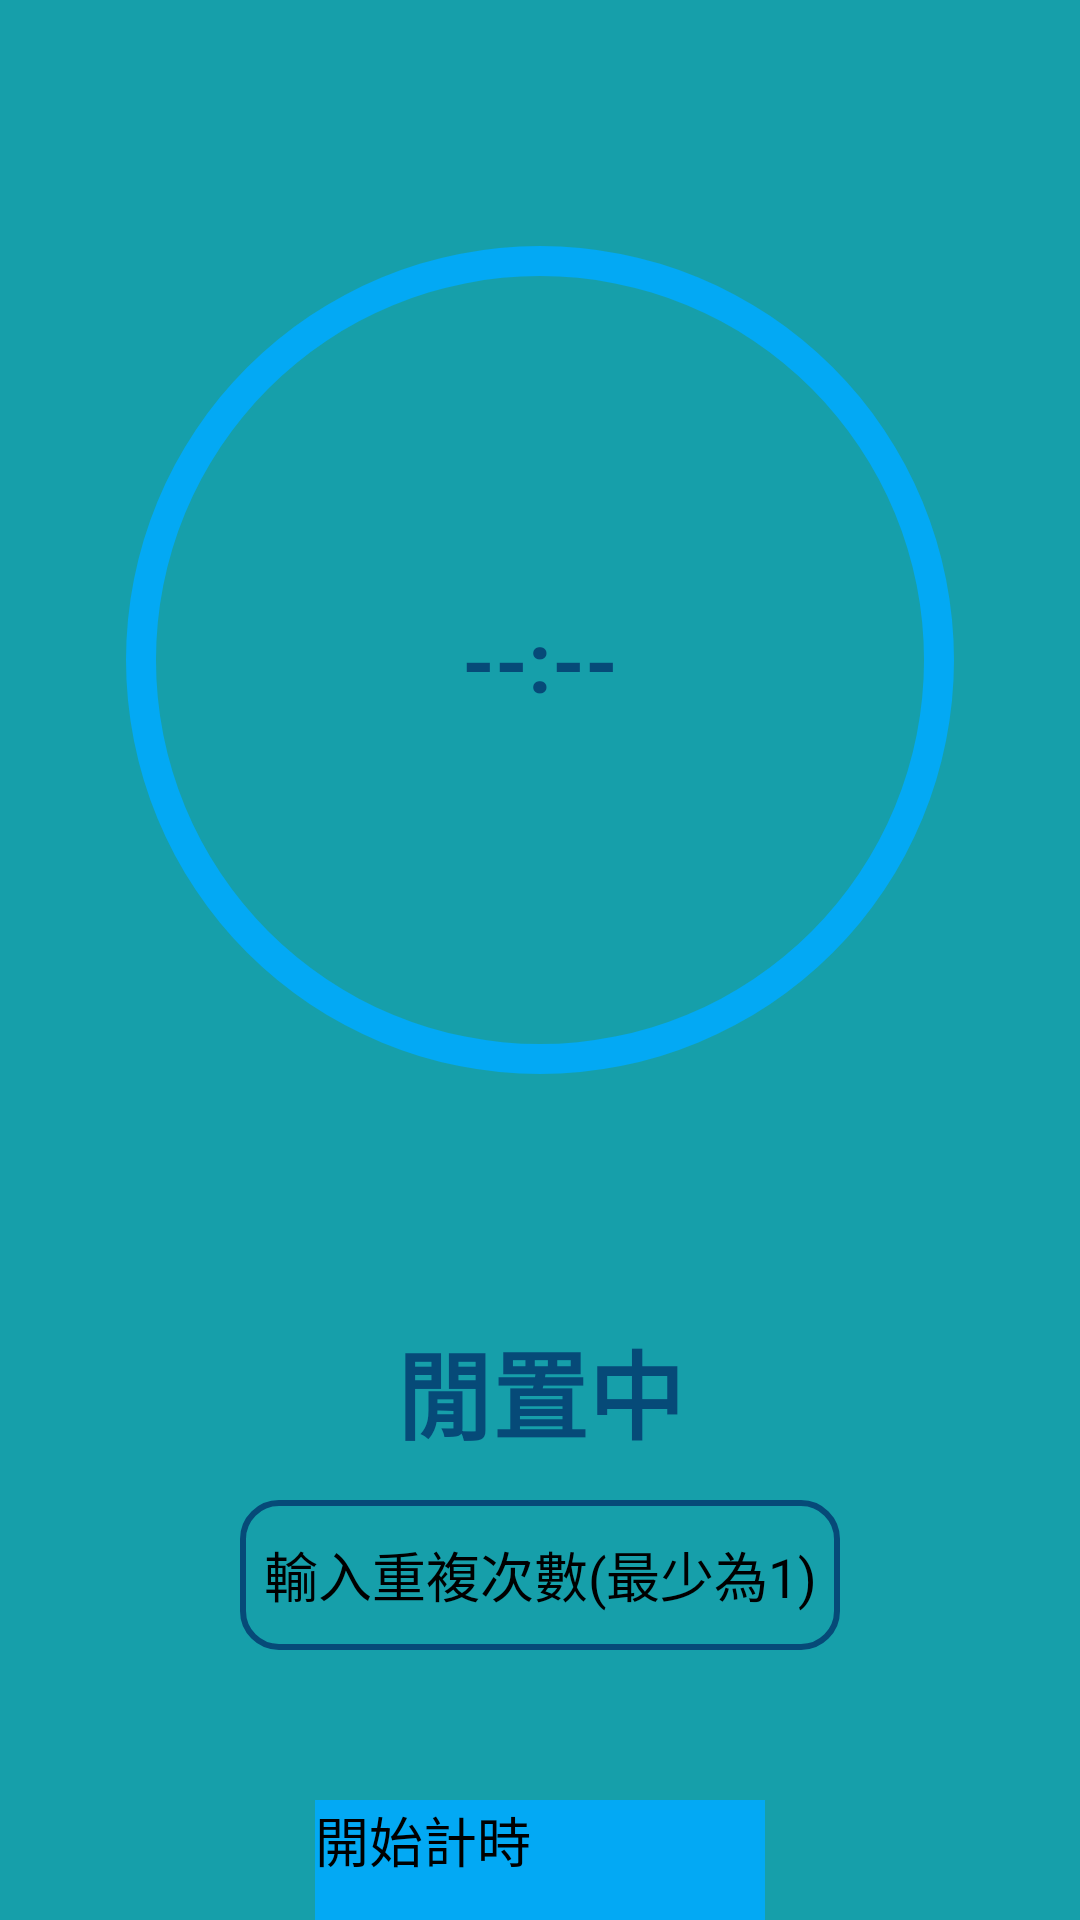

Here is an Android app screen rendered from its layout file. Give the layout XML and the strings, colors and styles it references.
<!-- AndroidManifest.xml: application theme Theme.Aquarium -->
<!-- res/layout/fragment_timer.xml -->
<?xml version="1.0" encoding="utf-8"?>
<RelativeLayout
    xmlns:android="http://schemas.android.com/apk/res/android"
    xmlns:tools="http://schemas.android.com/tools"
    android:layout_width="match_parent"
    android:layout_height="match_parent"
    tools:context=".TimerFragment"
    android:background="@color/mainBlue">

    <RelativeLayout
        android:id="@+id/progress_layout"
        android:layout_width="400dp"
        android:layout_height="400dp"
        android:layout_margin="20dp">

        <ProgressBar
            android:id="@+id/progress_bar"
            style="?android:attr/progressBarStyleHorizontal"
            android:layout_width="match_parent"
            android:layout_height="match_parent"
            android:background="@drawable/circular_shape"
            android:indeterminate="false"
            android:progressDrawable="@drawable/circular_progress_bar"
            android:textAlignment="center" />

        <TextView
            android:id="@+id/progress_text"
            android:layout_width="wrap_content"
            android:layout_height="wrap_content"
            android:layout_alignParentLeft="true"
            android:layout_alignParentRight="true"
            android:layout_centerVertical="true"
            android:gravity="center"
            android:text="--:--"
            android:textColor="@color/iconBlue"
            android:textSize="28sp"
            android:textStyle="bold" />



    </RelativeLayout>

    <TextView
        android:id="@+id/timerStatusText"
        android:layout_width="wrap_content"
        android:layout_height="wrap_content"
        android:layout_below="@id/progress_layout"
        android:layout_centerHorizontal="true"
        android:text="閒置中"
        android:textColor="@color/iconBlue"
        android:textSize="32sp"
        android:textStyle="bold" />

    <EditText
        android:id="@+id/repetitionEditText"
        android:layout_width="200dp"
        android:layout_height="50dp"
        android:hint="輸入重複次數(最少為1)"
        android:layout_marginTop="500dp"
        android:textSize="18sp"
        android:gravity="center"
        android:inputType="number"
        android:background="@drawable/boarder"
        android:layout_centerHorizontal="true" />

    <Button
        android:id="@+id/startButton"
        android:layout_width="150dp"
        android:layout_height="50dp"
        android:layout_centerHorizontal="true"
        android:layout_marginTop="600dp"
        android:background="@color/itemBlue"
        android:text="開始計時"
        android:textSize="18sp"/>

</RelativeLayout>
<!-- resources referenced by this layout -->
<resources>
  <color name="iconBlue">#FF064A78</color>
  <color name="itemBlue">#FF03A9F4</color>
  <color name="mainBlue">#FF169FAA</color>
  <!-- drawable boarder (drawable) -->
  <?xml version="1.0" encoding="UTF-8"?>
  <shape xmlns:android="http://schemas.android.com/apk/res/android">
  
      <stroke
          android:width="2dp"
          android:color="@color/iconBlue" />
  
      <corners
          android:bottomRightRadius="12dp"
          android:bottomLeftRadius="12dp"
          android:topLeftRadius="12dp"
          android:topRightRadius="12dp"/>
  
  </shape>
  <!-- drawable circular_progress_bar (drawable) -->
  <?xml version="1.0" encoding="utf-8"?>
  <rotate
      xmlns:android="http://schemas.android.com/apk/res/android"
      android:fromDegrees="270"
      android:toDegrees="270">
  
      
      <shape
          android:innerRadiusRatio="2.5"
          android:shape="ring"
          android:thickness="10dp"
          android:useLevel="true">
          <gradient
              android:angle="0"
              android:endColor="@color/iconBlue"
              android:startColor="@color/iconBlue"
              android:type="sweep"
              android:useLevel="false" />
      </shape>
  
  </rotate>
  <!-- drawable circular_shape (drawable) -->
  <?xml version="1.0" encoding="utf-8"?>
  <shape
      xmlns:android="http://schemas.android.com/apk/res/android"
      android:innerRadiusRatio="2.5"
      android:shape="ring"
      android:thickness="10dp"
      android:useLevel="false">
      <solid android:color="@color/itemBlue" />
  </shape>
</resources>
